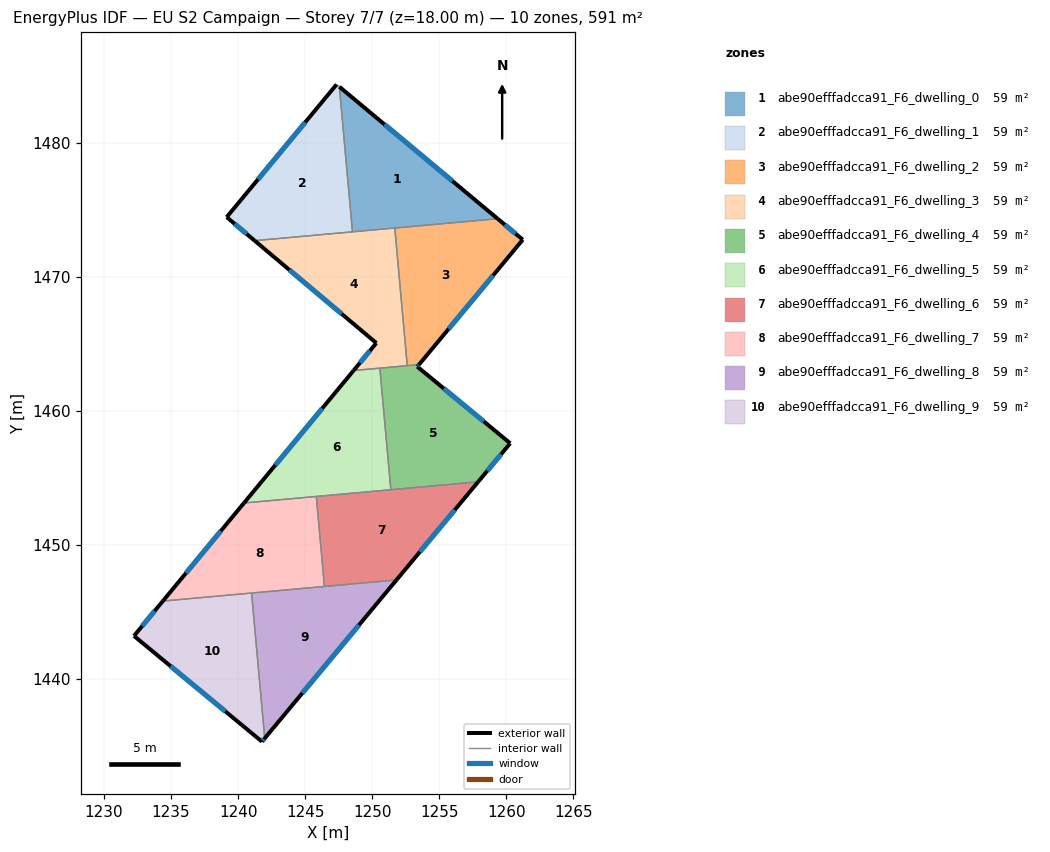
=== STOREY PLAN SPEC (per zone: floor XY polygon, exterior-wall plan segments, windows/doors) ===
zone 1: abe90efffadcca91_F6_dwelling_0  (59.1 m²)
  floor: (1259.36, 1474.36) (1248.53, 1473.38) (1247.55, 1484.20)
  exterior wall: (1259.36, 1474.36) – (1247.55, 1484.20)  [15.4 m]
    window: (1255.99, 1477.17) – (1250.93, 1481.39)  [8.5 m²]
  interior walls: 3
zone 2: abe90efffadcca91_F6_dwelling_1  (59.1 m²)
  floor: (1247.55, 1484.20) (1248.53, 1473.38) (1241.23, 1472.72) (1239.15, 1474.47) (1247.35, 1484.37)
  exterior wall: (1247.35, 1484.37) – (1239.15, 1474.47)  [12.9 m]
    window: (1245.00, 1481.54) – (1241.49, 1477.30)  [7.1 m²]
  exterior wall: (1239.15, 1474.47) – (1241.23, 1472.72)  [2.7 m]
    window: (1239.74, 1473.97) – (1240.64, 1473.22)  [1.5 m²]
  interior walls: 3
zone 3: abe90efffadcca91_F6_dwelling_2  (59.1 m²)
  floor: (1261.24, 1472.79) (1253.49, 1463.47) (1252.62, 1463.39) (1251.69, 1473.66) (1259.36, 1474.36)
  exterior wall: (1253.49, 1463.47) – (1261.24, 1472.79)  [12.1 m]
    window: (1255.71, 1466.13) – (1259.03, 1470.13)  [6.7 m²]
  exterior wall: (1261.24, 1472.79) – (1259.36, 1474.36)  [2.4 m]
    window: (1260.70, 1473.24) – (1259.90, 1473.91)  [1.3 m²]
  interior walls: 3
zone 4: abe90efffadcca91_F6_dwelling_3  (59.1 m²)
  floor: (1251.69, 1473.66) (1252.62, 1463.39) (1248.61, 1463.03) (1250.31, 1465.08) (1241.23, 1472.72)
  exterior wall: (1250.31, 1465.08) – (1248.61, 1463.03)  [2.7 m]
    window: (1249.83, 1464.50) – (1249.10, 1463.62)  [1.5 m²]
  exterior wall: (1241.23, 1472.72) – (1250.31, 1465.08)  [11.9 m]
    window: (1243.83, 1470.54) – (1247.72, 1467.26)  [6.5 m²]
  interior walls: 5
zone 5: abe90efffadcca91_F6_dwelling_4  (59.1 m²)
  floor: (1260.30, 1457.60) (1257.91, 1454.72) (1251.39, 1454.14) (1250.57, 1463.21) (1253.49, 1463.47) (1253.37, 1463.32)
  exterior wall: (1253.37, 1463.32) – (1253.49, 1463.47)  [0.2 m]
    window: (1253.40, 1463.36) – (1253.46, 1463.43)  [0.1 m²]
  exterior wall: (1260.30, 1457.60) – (1253.37, 1463.32)  [9.0 m]
    window: (1258.32, 1459.24) – (1255.35, 1461.69)  [5.0 m²]
  exterior wall: (1257.91, 1454.72) – (1260.30, 1457.60)  [3.7 m]
    window: (1258.59, 1455.55) – (1259.62, 1456.78)  [2.1 m²]
  interior walls: 4
zone 6: abe90efffadcca91_F6_dwelling_5  (59.1 m²)
  floor: (1250.57, 1463.21) (1251.39, 1454.14) (1240.44, 1453.14) (1248.61, 1463.03)
  exterior wall: (1248.61, 1463.03) – (1240.44, 1453.14)  [12.8 m]
    window: (1246.28, 1460.21) – (1242.77, 1455.97)  [7.1 m²]
  interior walls: 4
zone 7: abe90efffadcca91_F6_dwelling_6  (59.1 m²)
  floor: (1257.91, 1454.72) (1251.82, 1447.40) (1246.44, 1446.92) (1245.83, 1453.63)
  exterior wall: (1251.82, 1447.40) – (1257.91, 1454.72)  [9.5 m]
    window: (1253.56, 1449.50) – (1256.17, 1452.63)  [5.2 m²]
  interior walls: 4
zone 8: abe90efffadcca91_F6_dwelling_7  (59.1 m²)
  floor: (1245.83, 1453.63) (1246.44, 1446.92) (1234.38, 1445.83) (1240.44, 1453.14)
  exterior wall: (1240.44, 1453.14) – (1234.38, 1445.83)  [9.5 m]
    window: (1238.71, 1451.05) – (1236.11, 1447.92)  [5.2 m²]
  interior walls: 4
zone 9: abe90efffadcca91_F6_dwelling_8  (59.1 m²)
  floor: (1251.82, 1447.40) (1241.98, 1435.59) (1241.00, 1446.43)
  exterior wall: (1241.98, 1435.59) – (1251.82, 1447.40)  [15.4 m]
    window: (1244.79, 1438.96) – (1249.01, 1444.03)  [8.5 m²]
  interior walls: 3
zone 10: abe90efffadcca91_F6_dwelling_9  (59.1 m²)
  floor: (1241.00, 1446.43) (1241.98, 1435.59) (1241.78, 1435.34) (1232.23, 1443.23) (1234.38, 1445.83)
  exterior wall: (1241.78, 1435.34) – (1241.98, 1435.59)  [0.3 m]
    window: (1241.84, 1435.41) – (1241.93, 1435.52)  [0.2 m²]
  exterior wall: (1232.23, 1443.23) – (1241.78, 1435.34)  [12.4 m]
    window: (1234.96, 1440.97) – (1239.05, 1437.59)  [6.8 m²]
  exterior wall: (1234.38, 1445.83) – (1232.23, 1443.23)  [3.4 m]
    window: (1233.77, 1445.08) – (1232.85, 1443.97)  [1.9 m²]
  interior walls: 2

=== DERIVED (storey summary) ===
Building: EU S2 Campaign
Storey: 7 of 7  (floor level z = 18.00 m)
Storey gross floor area: 590.7 m²
Zones on this storey: 10
  - abe90efffadcca91_F6_dwelling_0: floor 59.1 m²; exterior wall 15.4 m (46.1 m²); 1 window(s) 8.5 m²; WWR 18.4%
  - abe90efffadcca91_F6_dwelling_1: floor 59.1 m²; exterior wall 15.6 m (46.7 m²); 2 window(s) 8.6 m²; WWR 18.4%
  - abe90efffadcca91_F6_dwelling_2: floor 59.1 m²; exterior wall 14.6 m (43.7 m²); 2 window(s) 8.0 m²; WWR 18.4%
  - abe90efffadcca91_F6_dwelling_3: floor 59.1 m²; exterior wall 14.5 m (43.6 m²); 2 window(s) 8.0 m²; WWR 18.4%
  - abe90efffadcca91_F6_dwelling_4: floor 59.1 m²; exterior wall 12.9 m (38.8 m²); 3 window(s) 7.1 m²; WWR 18.4%
  - abe90efffadcca91_F6_dwelling_5: floor 59.1 m²; exterior wall 12.8 m (38.5 m²); 1 window(s) 7.1 m²; WWR 18.4%
  - abe90efffadcca91_F6_dwelling_6: floor 59.1 m²; exterior wall 9.5 m (28.6 m²); 1 window(s) 5.2 m²; WWR 18.4%
  - abe90efffadcca91_F6_dwelling_7: floor 59.1 m²; exterior wall 9.5 m (28.5 m²); 1 window(s) 5.2 m²; WWR 18.4%
  - abe90efffadcca91_F6_dwelling_8: floor 59.1 m²; exterior wall 15.4 m (46.1 m²); 1 window(s) 8.5 m²; WWR 18.4%
  - abe90efffadcca91_F6_dwelling_9: floor 59.1 m²; exterior wall 16.1 m (48.2 m²); 3 window(s) 8.9 m²; WWR 18.4%
Zone adjacency (shared interzone walls):
  - abe90efffadcca91_F6_dwelling_0 ↔ abe90efffadcca91_F6_dwelling_1
  - abe90efffadcca91_F6_dwelling_0 ↔ abe90efffadcca91_F6_dwelling_2
  - abe90efffadcca91_F6_dwelling_0 ↔ abe90efffadcca91_F6_dwelling_3
  - abe90efffadcca91_F6_dwelling_1 ↔ abe90efffadcca91_F6_dwelling_3
  - abe90efffadcca91_F6_dwelling_2 ↔ abe90efffadcca91_F6_dwelling_3
  - abe90efffadcca91_F6_dwelling_2 ↔ abe90efffadcca91_F6_dwelling_4
  - abe90efffadcca91_F6_dwelling_3 ↔ abe90efffadcca91_F6_dwelling_4
  - abe90efffadcca91_F6_dwelling_3 ↔ abe90efffadcca91_F6_dwelling_5
  - abe90efffadcca91_F6_dwelling_4 ↔ abe90efffadcca91_F6_dwelling_5
  - abe90efffadcca91_F6_dwelling_4 ↔ abe90efffadcca91_F6_dwelling_6
  - abe90efffadcca91_F6_dwelling_5 ↔ abe90efffadcca91_F6_dwelling_6
  - abe90efffadcca91_F6_dwelling_5 ↔ abe90efffadcca91_F6_dwelling_7
  - abe90efffadcca91_F6_dwelling_6 ↔ abe90efffadcca91_F6_dwelling_7
  - abe90efffadcca91_F6_dwelling_6 ↔ abe90efffadcca91_F6_dwelling_8
  - abe90efffadcca91_F6_dwelling_7 ↔ abe90efffadcca91_F6_dwelling_8
  - abe90efffadcca91_F6_dwelling_7 ↔ abe90efffadcca91_F6_dwelling_9
  - abe90efffadcca91_F6_dwelling_8 ↔ abe90efffadcca91_F6_dwelling_9